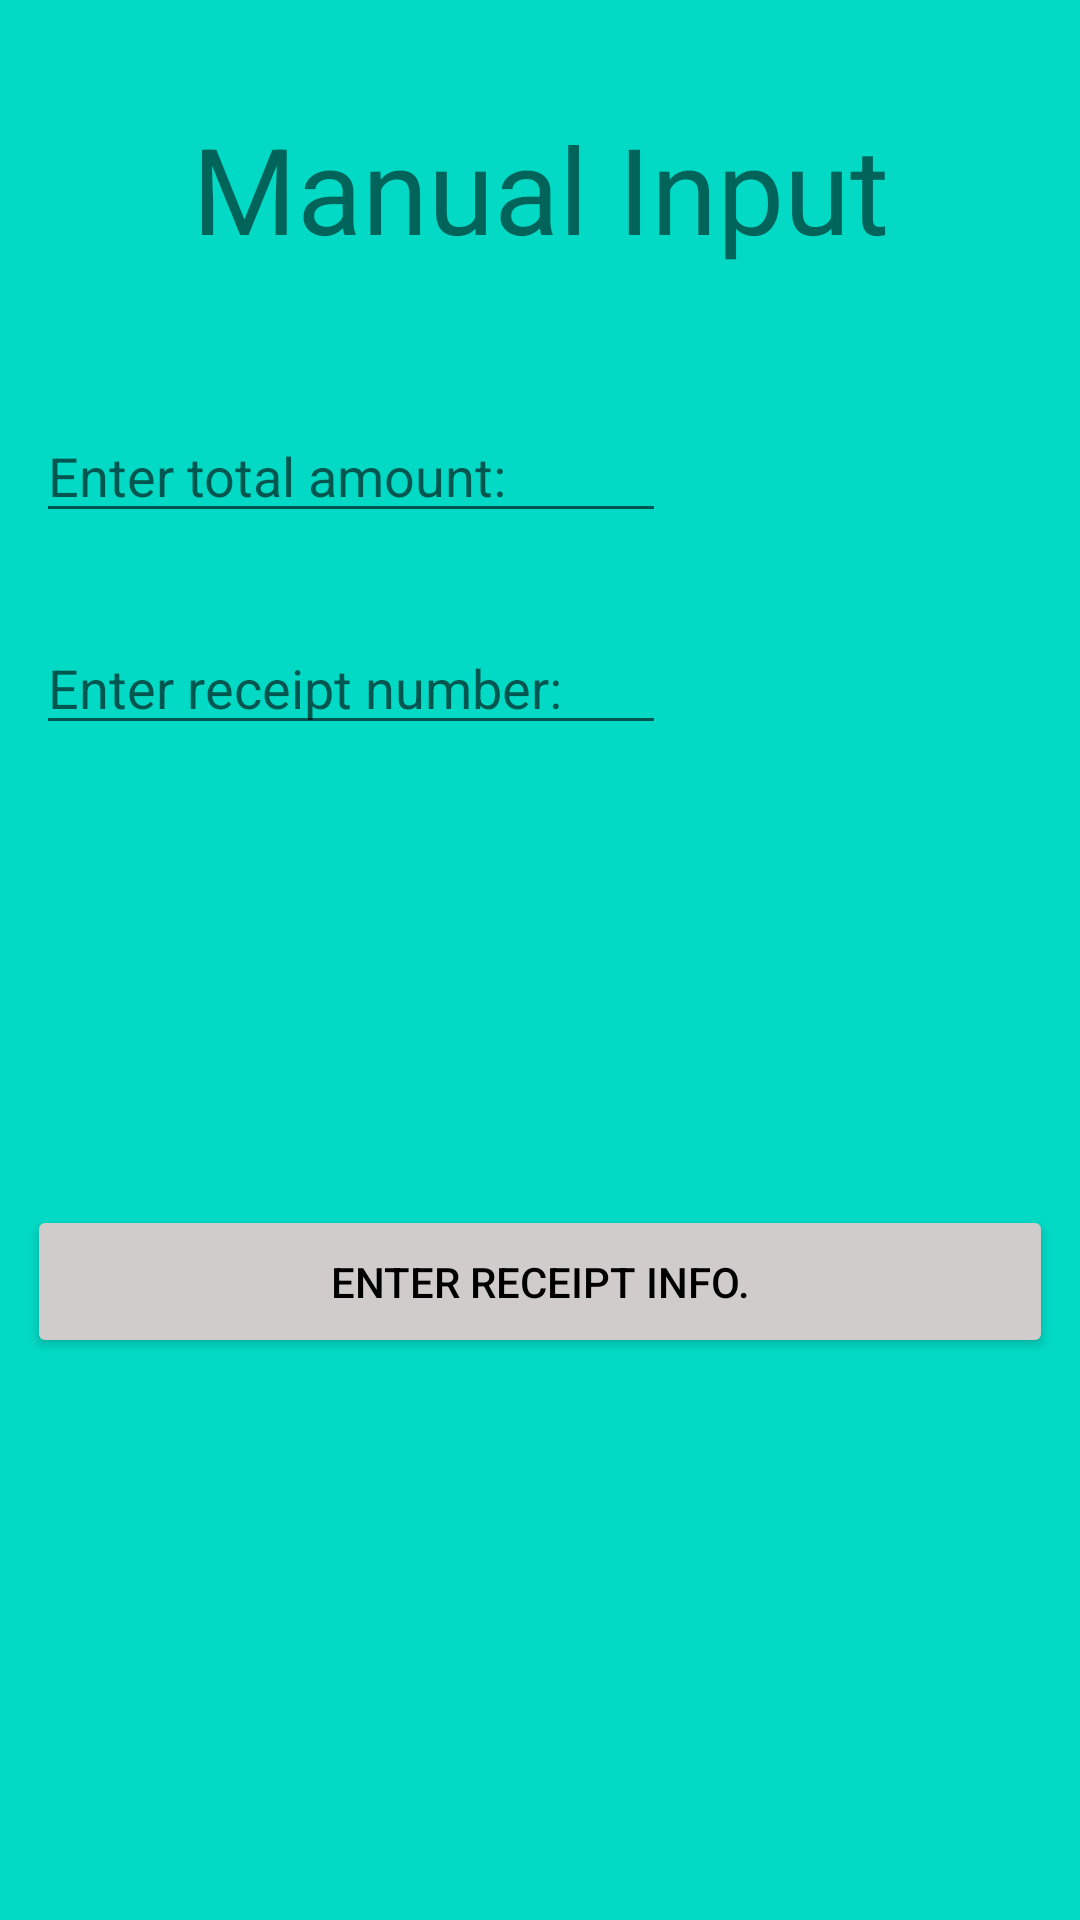

Android layout source for this screen:
<!-- AndroidManifest.xml: application theme Theme.Easy_finance -->
<!-- res/layout/fragment_manual.xml -->
<?xml version="1.0" encoding="utf-8"?>
<androidx.constraintlayout.widget.ConstraintLayout xmlns:android="http://schemas.android.com/apk/res/android"
    xmlns:app="http://schemas.android.com/apk/res-auto"
    xmlns:tools="http://schemas.android.com/tools"
    android:layout_width="match_parent"
    android:layout_height="match_parent"
    tools:context=".ManualFragment"
    android:background="@color/teal_200">

    <TextView
        android:id="@+id/manualInput"
        android:layout_width="wrap_content"
        android:layout_height="wrap_content"
        android:layout_marginTop="36dp"
        android:text="Manual Input"
        android:textSize="40sp"
        app:layout_constraintLeft_toLeftOf="parent"
        app:layout_constraintRight_toRightOf="parent"
        app:layout_constraintTop_toTopOf="parent"/>


    <EditText
        android:id="@+id/myTextField"
        android:layout_width="wrap_content"
        android:layout_height="wrap_content"
        android:ems="10"
        android:hint="Enter total amount: "
        android:inputType="textPersonName"
        app:layout_constraintBottom_toBottomOf="parent"
        app:layout_constraintEnd_toEndOf="parent"
        app:layout_constraintHorizontal_bias="0.079"
        app:layout_constraintStart_toStartOf="parent"
        app:layout_constraintTop_toTopOf="parent"
        app:layout_constraintVertical_bias="0.228" />

    <EditText
        android:id="@+id/myTextField2"
        android:layout_width="wrap_content"
        android:layout_height="wrap_content"
        android:ems="10"
        android:hint="Enter receipt number: "
        android:inputType="textPersonName"
        app:layout_constraintBottom_toBottomOf="parent"
        app:layout_constraintEnd_toEndOf="parent"
        app:layout_constraintHorizontal_bias="0.079"
        app:layout_constraintStart_toStartOf="parent"
        app:layout_constraintTop_toTopOf="parent"
        app:layout_constraintVertical_bias="0.346" />

    <Button
        android:id="@+id/clickButton"
        android:layout_width="342dp"
        android:layout_height="51dp"
        android:backgroundTint="#D1CCCC"
        android:onClick="onClick"
        android:text="Enter Receipt Info."
        android:textColor="#000000"
        app:layout_constraintBottom_toBottomOf="parent"
        app:layout_constraintEnd_toEndOf="parent"
        app:layout_constraintHorizontal_bias="0.492"
        app:layout_constraintStart_toStartOf="parent"
        app:layout_constraintTop_toTopOf="parent"
        app:layout_constraintVertical_bias="0.682" />

</androidx.constraintlayout.widget.ConstraintLayout>
<!-- resources referenced by this layout -->
<resources>
  <color name="teal_200">#FF03DAC5</color>
  <style name="Theme.Easy_finance" parent="Theme.MaterialComponents.DayNight.DarkActionBar">
          
          <item name="colorPrimary">@color/purple_500</item>
          <item name="colorPrimaryVariant">@color/purple_700</item>
          <item name="colorOnPrimary">@color/white</item>
          
          <item name="colorSecondary">@color/teal_200</item>
          <item name="colorSecondaryVariant">@color/teal_700</item>
          <item name="colorOnSecondary">@color/black</item>
          
          <item name="android:statusBarColor" tools:targetApi="l">?attr/colorPrimaryVariant</item>
          
      </style>
  <color name="purple_500">#FF6200EE</color>
  <color name="purple_700">#FF3700B3</color>
  <color name="white">#FFFFFFFF</color>
  <color name="teal_700">#FF018786</color>
  <color name="black">#FF000000</color>
</resources>
